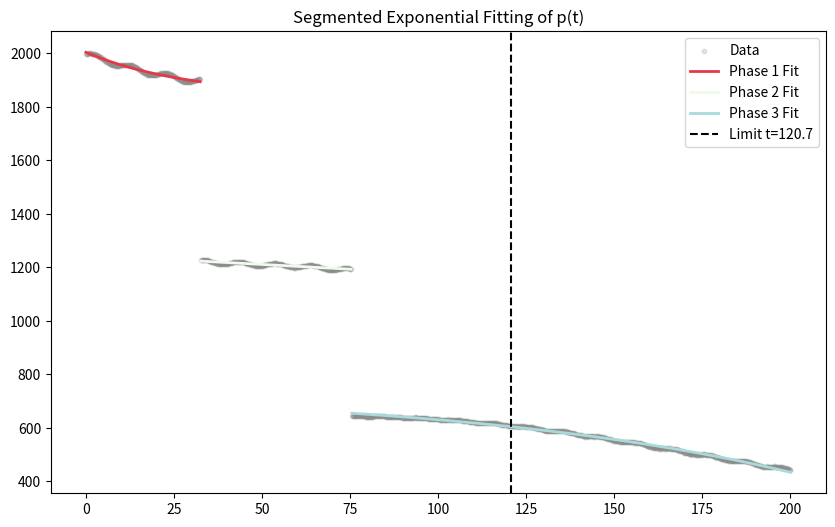

This chart was generated by the following Python code:
import numpy as np
import matplotlib.pyplot as plt
from scipy.optimize import curve_fit

# ============================
# Part A: 物理模型与配置 (Top-Level, 允许被 import)
# ============================
COLORS = {
    'phase1': '#E63946', 'phase2': '#F1FAEE', 'phase3': '#A8DADC',
    'fit_line': '#1D3557', 'bg_cloud': '#457B9D'
}

import numpy as np

import numpy as np

def compute_sway_safety_p2(
    t,
    yearscale_runs=200,     # 每年运行次数
    mc_samples=500,         # 每次运行的 Monte Carlo 样本
    L=1e8,
    v_climb=200,
    Omega=7.2921159e-5,
    y_safe=2e4,
):
    """
    年尺度晃动安全因子 p2(t)
    """

    # ---------- 1. 科氏诱发横向响应尺度 ----------
    a_c = 2 * Omega * v_climb

    # ---------- 2. 单次运行扰动时间尺度 ----------
    tau = 600 + 5 * t

    mu_Y = 0.5 * a_c * tau**2
    sigma_Y = 0.35 * mu_Y

    annual_safe_ratios = []

    # ---------- 3. 外层：一年内多次运行 ----------
    for _ in range(yearscale_runs):

        # ---------- 4. 内层：一次运行的扰动 ----------
        Y_samples = np.random.normal(mu_Y, sigma_Y, mc_samples)

        safe_ratio = np.mean(np.abs(Y_samples) <= y_safe)
        annual_safe_ratios.append(safe_ratio)

    # ---------- 5. 年期望 ----------
    return np.mean(annual_safe_ratios)


def p3_time_dependent(t, phi=0.0):
    return 0.05 + 0.03 * np.sin(2 * np.pi / 10.25 * t + phi)
def p1_time_dependent(t):
    return 1.0 / (1.0 + np.exp(-(0.002471 * t - 5.159605)))

def get_W_rocket(t): return 15 * np.exp(-7 * t / 180)
def get_V_elevator(t): return 107.4 / (1 + np.exp(-7 * t / 900))
def get_W_elevator(t): return 268.5 * np.exp(-7 * t / 900)
def get_V_rocket(t): return 0.03 / (1 + np.exp(-7 * t / 180))

def calculate_metrics(t, p, p1, p2, p3 ):
    V_total = p * get_V_rocket(t)*(1 - p3) + get_V_elevator(t) * (1 - p1) * p2
    W_total = get_W_rocket(t) * p + get_W_elevator(t)
    return W_total, 1.0 / V_total, V_total


# ============================
# Part B: 执行逻辑封装 (仅在直接运行时启动)
# ============================
def run_simulation():
    # --- [主逻辑部分] ---
    t_values = np.linspace(0, 200, 1000)
    p_range = np.linspace(0, 3000, 2000)
    dt = t_values[1] - t_values[0]
    total_target_mass, current_mass = 10000, 0
    opt_t, opt_p, opt_W, opt_invV, opt_V = [], [], [], [], []
    idx1, idx2 = None, None
    normalize = lambda x: (x - x.min()) / (np.ptp(x) if np.ptp(x) != 0 else 1)#tag x.ptp()修改为np.ptp(x)

    for t in t_values:
        progress = current_mass / total_target_mass
        if progress >= 0.3 and idx1 is None: idx1 = len(opt_t)
        if progress >= 0.7 and idx2 is None: idx2 = len(opt_t)
        alpha, beta = (0.2, 0.8) if progress < 0.3 else (0.5, 0.5) if progress < 0.7 else (0.8, 0.2)
        p1_dynamic = p1_time_dependent(t)
        p3_dynamic = p3_time_dependent(t)
        p2 = compute_sway_safety_p2(t)
        W_t, invV_t, V_t = calculate_metrics(t, p_range, p1_dynamic, p2, p3_dynamic)
        dist = np.sqrt(alpha * normalize(W_t) ** 2 + beta * normalize(invV_t) ** 2)
        best_idx = np.argmin(dist)
        v_best = V_t[best_idx]
        current_mass += v_best * dt
        opt_t.append(t);
        opt_p.append(p_range[best_idx]);
        opt_W.append(W_t[best_idx]);
        opt_invV.append(invV_t[best_idx]);
        opt_V.append(v_best)

    opt_t, opt_p, opt_W, opt_invV, opt_V = map(np.array, [opt_t, opt_p, opt_W, opt_invV, opt_V])
    idx_limit = np.where(np.cumsum(opt_V * dt) <= 10000)[0][-1]

    # --- [结果输出部分] ---
    np.savez('sim_data.npz', opt_t=opt_t, opt_p=opt_p, opt_W=opt_W, opt_invV=opt_invV,
             idx_limit=idx_limit, t_limit=opt_t[idx_limit], idx1=idx1, idx2=idx2)

    return opt_t, opt_p, opt_W, opt_invV, idx_limit, idx1, idx2


def plot_p_t(opt_t, opt_p, idx1, idx2, t_limit):
    # --- [p(t) 绘制部分: 严格保留原逻辑] ---
    def exp_func(t, a, b, c):
        return a * np.exp(b * t) + c

    segments = [(0, idx1, [3000, -0.05, 500]), (idx1, idx2, [1500, 0.001, 500]), (idx2, None, [500, 0.01, 1500])]
    opt_p_fit = np.zeros_like(opt_p)
    for s, e, p0 in segments:
        try:
            popt, _ = curve_fit(exp_func, opt_t[s:e], opt_p[s:e], p0=p0, maxfev=10000)
            opt_p_fit[s:e] = exp_func(opt_t[s:e], *popt)
        except:
            opt_p_fit[s:e] = opt_p[s:e]

    plt.figure(figsize=(10, 6))
    plt.scatter(opt_t, opt_p, s=10, color='gray', alpha=0.2, label='Data')
    plt.plot(opt_t[:idx1], opt_p_fit[:idx1], color=COLORS['phase1'], lw=2, label='Phase 1 Fit')
    plt.plot(opt_t[idx1:idx2], opt_p_fit[idx1:idx2], color=COLORS['phase2'], lw=2, label='Phase 2 Fit')
    plt.plot(opt_t[idx2:], opt_p_fit[idx2:], color=COLORS['phase3'], lw=2, label='Phase 3 Fit')
    plt.axvline(x=t_limit, color='black', linestyle='--', label=f'Limit t={t_limit:.1f}')
    plt.title('Segmented Exponential Fitting of p(t)')
    plt.legend();
    plt.savefig('optimal_p_t.png', dpi=300)
    plt.show()


if __name__ == "__main__":
    t, p, w, invv, limit_idx, i1, i2 = run_simulation()
    plot_p_t(t, p, i1, i2, t[limit_idx])
